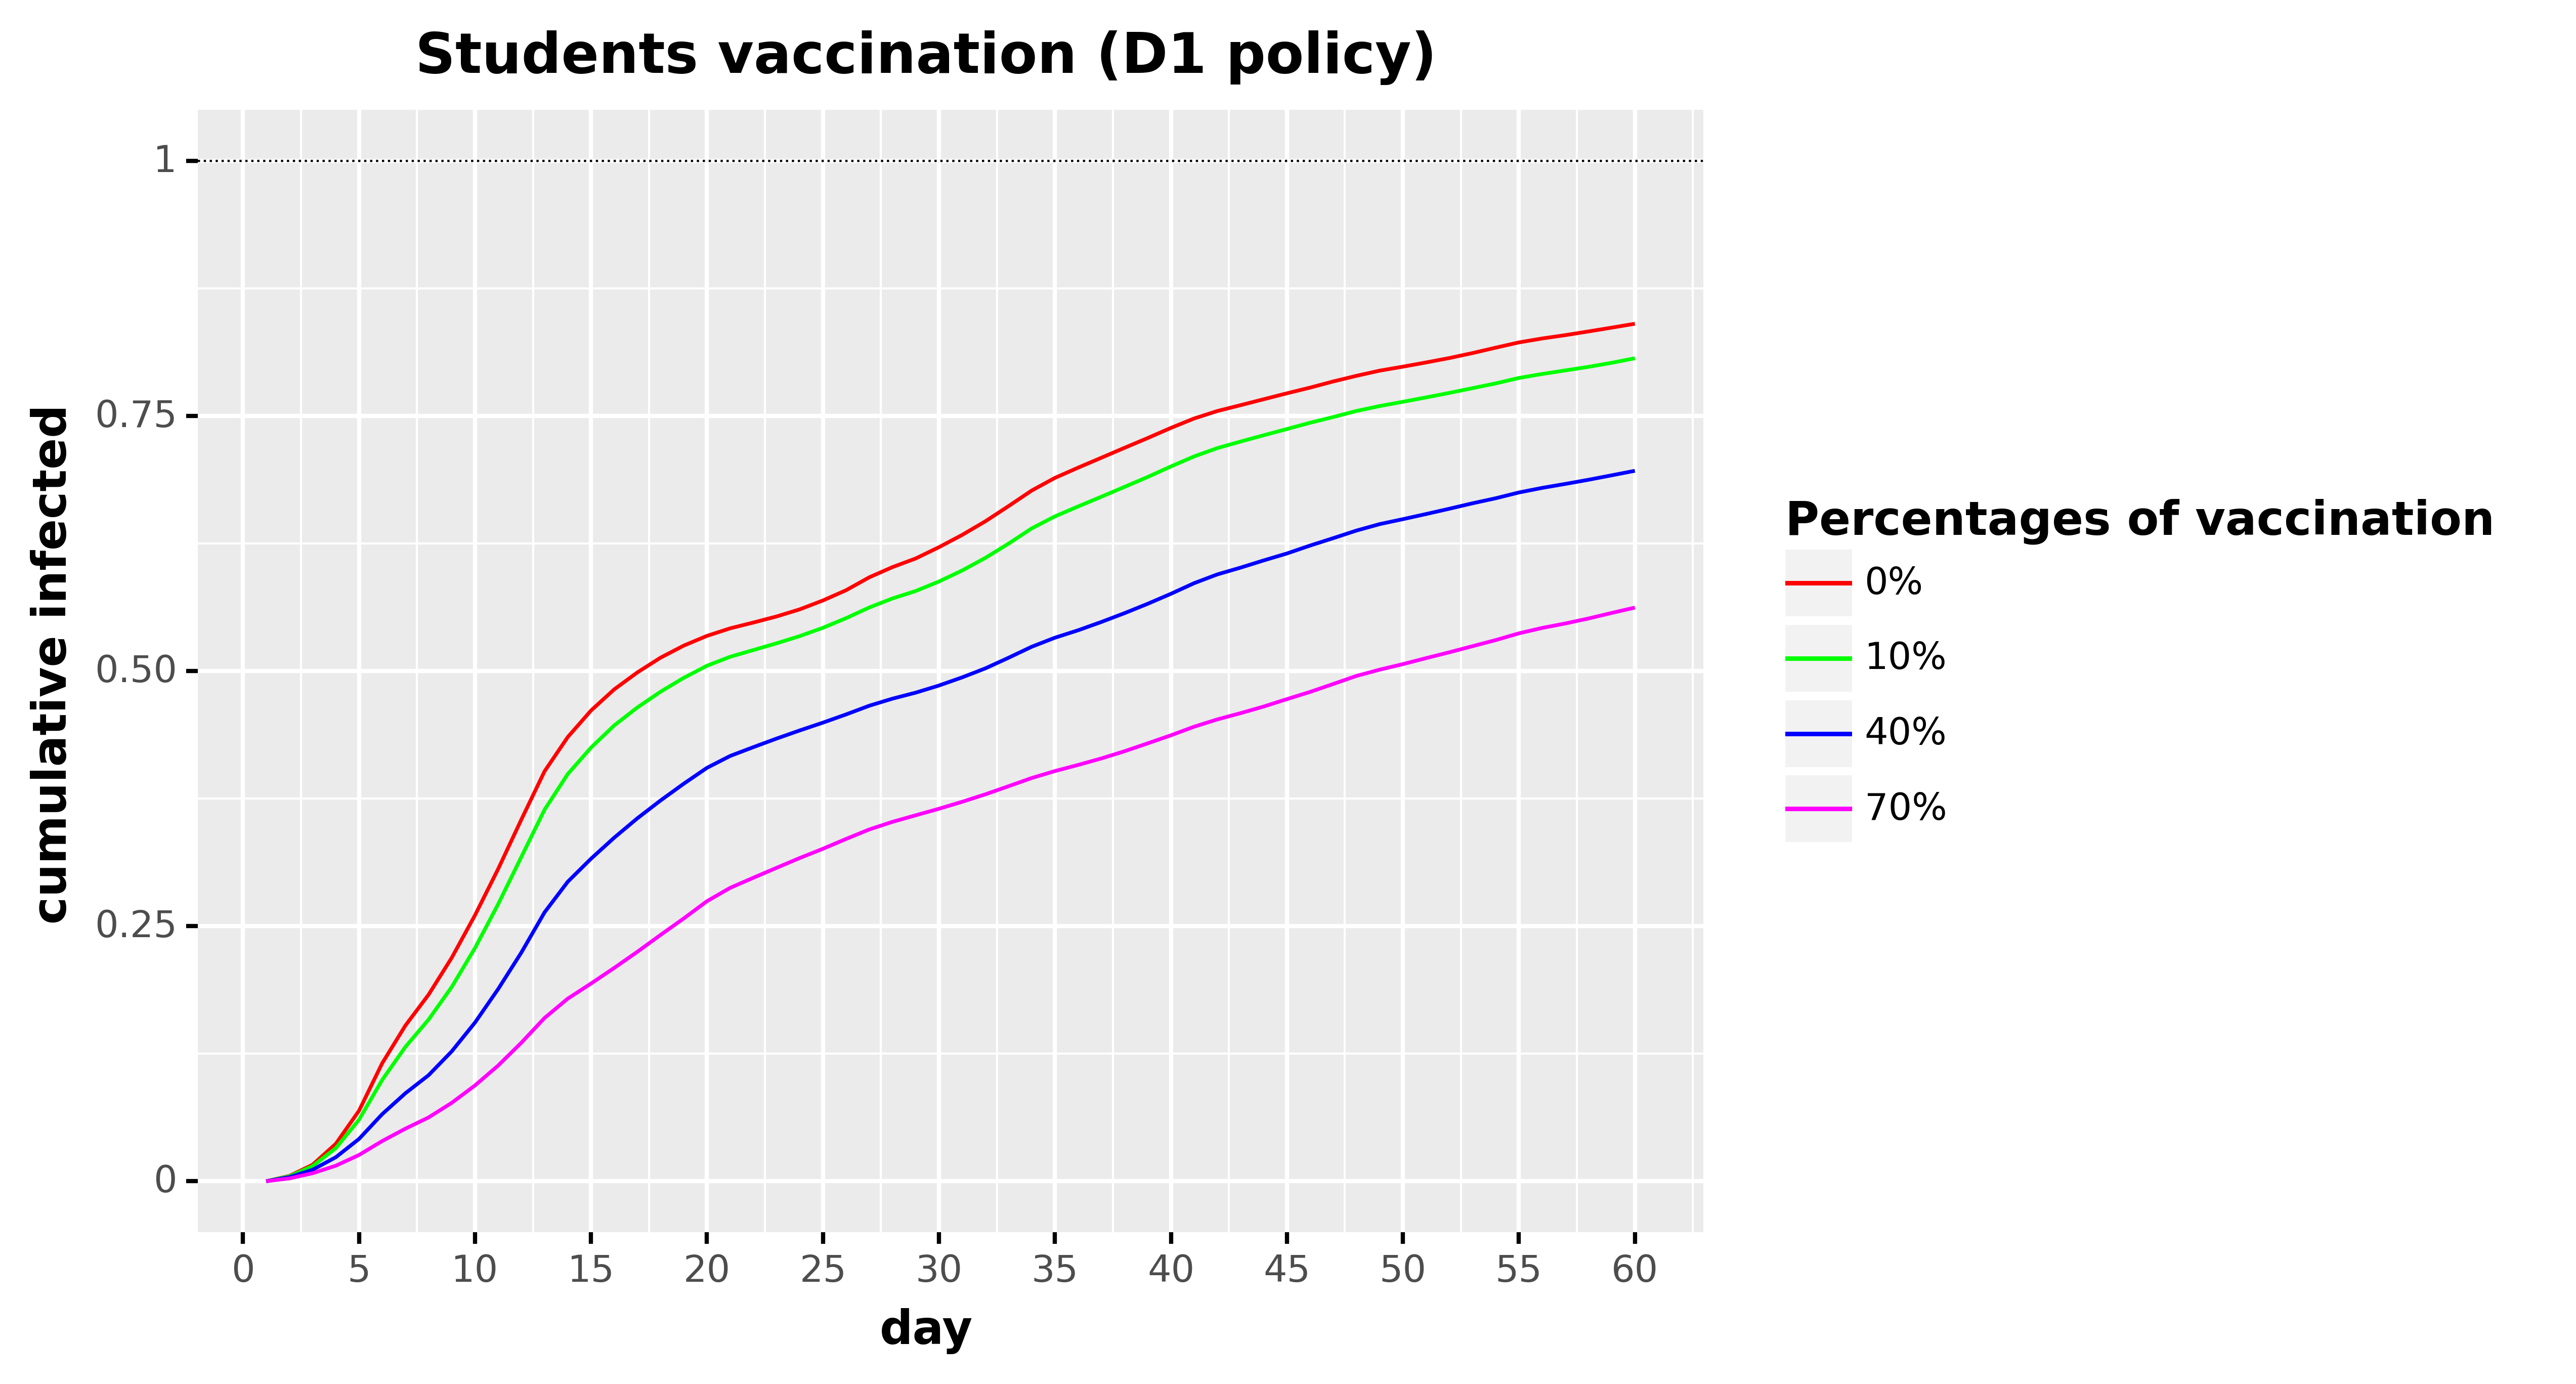

Values plotted in this chart, from the file beside it:
, day, cumulative_infected, type, type_pretty
0, 1.0, 0.0, Total infected, 0%
1, 2.0, 0.005169, Total infected, 0%
2, 3.0, 0.01616, Total infected, 0%
3, 4.0, 0.03665, Total infected, 0%
4, 5.0, 0.06909, Total infected, 0%
5, 6.0, 0.1156, Total infected, 0%
6, 7.0, 0.1526, Total infected, 0%
7, 8.0, 0.1829, Total infected, 0%
8, 9.0, 0.2191, Total infected, 0%
9, 10.0, 0.2607, Total infected, 0%
10, 11.0, 0.3061, Total infected, 0%
11, 12.0, 0.3546, Total infected, 0%
12, 13.0, 0.4019, Total infected, 0%
13, 14.0, 0.4354, Total infected, 0%
14, 15.0, 0.4613, Total infected, 0%
15, 16.0, 0.4821, Total infected, 0%
16, 17.0, 0.4987, Total infected, 0%
17, 18.0, 0.5132, Total infected, 0%
18, 19.0, 0.525, Total infected, 0%
19, 20.0, 0.5346, Total infected, 0%
20, 21.0, 0.542, Total infected, 0%
21, 22.0, 0.5476, Total infected, 0%
22, 23.0, 0.5536, Total infected, 0%
23, 24.0, 0.5606, Total infected, 0%
24, 25.0, 0.5693, Total infected, 0%
25, 26.0, 0.5793, Total infected, 0%
26, 27.0, 0.592, Total infected, 0%
27, 28.0, 0.602, Total infected, 0%
28, 29.0, 0.6105, Total infected, 0%
29, 30.0, 0.6215, Total infected, 0%
30, 31.0, 0.6335, Total infected, 0%
31, 32.0, 0.6469, Total infected, 0%
32, 33.0, 0.6617, Total infected, 0%
33, 34.0, 0.677, Total infected, 0%
34, 35.0, 0.6894, Total infected, 0%
35, 36.0, 0.6995, Total infected, 0%
36, 37.0, 0.7092, Total infected, 0%
37, 38.0, 0.7189, Total infected, 0%
38, 39.0, 0.7285, Total infected, 0%
39, 40.0, 0.7384, Total infected, 0%
40, 41.0, 0.7477, Total infected, 0%
41, 42.0, 0.755, Total infected, 0%
42, 43.0, 0.7607, Total infected, 0%
43, 44.0, 0.7665, Total infected, 0%
44, 45.0, 0.7723, Total infected, 0%
45, 46.0, 0.7779, Total infected, 0%
46, 47.0, 0.784, Total infected, 0%
47, 48.0, 0.7895, Total infected, 0%
48, 49.0, 0.7946, Total infected, 0%
49, 50.0, 0.7985, Total infected, 0%
50, 51.0, 0.8026, Total infected, 0%
51, 52.0, 0.8069, Total infected, 0%
52, 53.0, 0.8118, Total infected, 0%
53, 54.0, 0.8171, Total infected, 0%
54, 55.0, 0.8222, Total infected, 0%
55, 56.0, 0.8261, Total infected, 0%
56, 57.0, 0.8294, Total infected, 0%
57, 58.0, 0.833, Total infected, 0%
58, 59.0, 0.8367, Total infected, 0%
59, 60.0, 0.8405, Total infected, 0%
... 180 more rows
